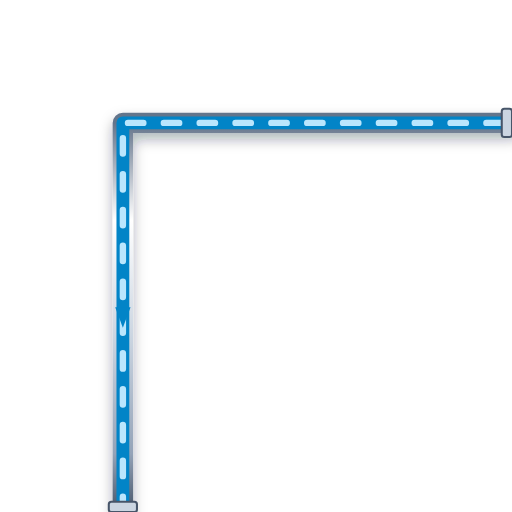
t = 0.00 s
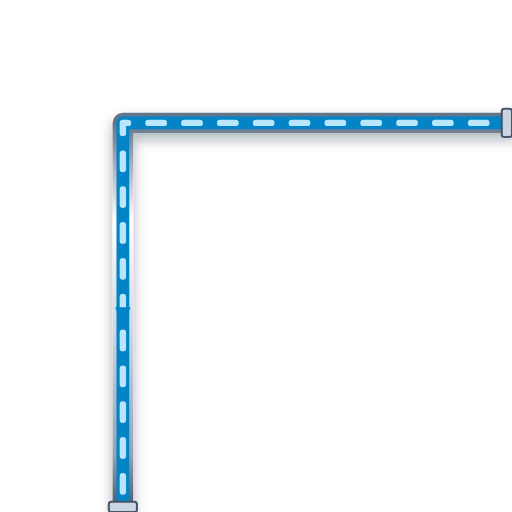
t = 0.20 s
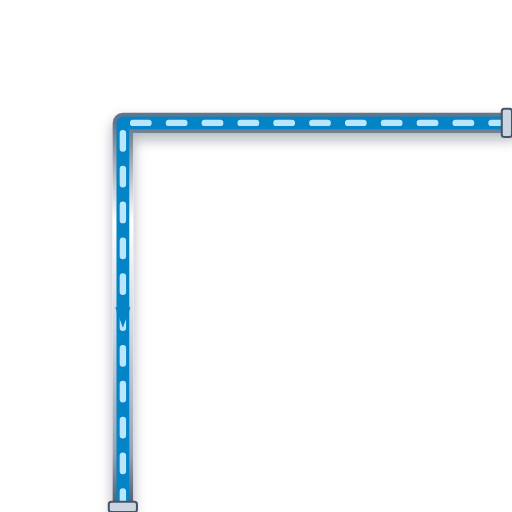
t = 0.40 s
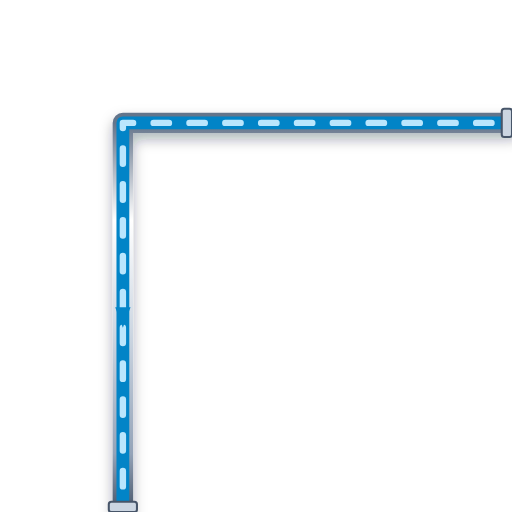
t = 0.60 s

The animated SVG that drew these frames (rendered in a browser with its animation timeline set to each time). Animation: 1 CSS @keyframes rule; one cycle of 0.80 s, repeats indefinitely.

<svg xmlns="http://www.w3.org/2000/svg" viewBox="0 0 200 200" width="200" height="200">
  <defs>
    <style>
      @keyframes p-flow-anim {
        from { stroke-dashoffset: 24; } to { stroke-dashoffset: 0; }
      }
      .anim-p-flow {
        stroke-dasharray: 6 8;
        animation: p-flow-anim 0.8s linear infinite;
      }
    </style>
    <filter id="ssPipeShadow" x="-15%" y="-15%" width="130%" height="130%">
      <feDropShadow dx="0" dy="2.5" stdDeviation="2.5" flood-color="#0f172a" flood-opacity="0.32" />
    </filter>
    <linearGradient id="ssPipeGradH" x1="0%" y1="0%" x2="0%" y2="100%">
      <stop offset="0%" stop-color="#64748b" /><stop offset="25%" stop-color="#ffffff" />
      <stop offset="55%" stop-color="#cbd5e1" /><stop offset="85%" stop-color="#94a3b8" /><stop offset="100%" stop-color="#475569" />
    </linearGradient>
  </defs>

  <!-- Stainless Steel 316 Outer Casing (8px with 3D Drop Shadow) -->
  <path d="M 200 48 L 48 48 L 48 200" stroke="url(#ssPipeGradH)" stroke-width="8" fill="none" stroke-linecap="round" stroke-linejoin="round" filter="url(#ssPipeShadow)"/>

  <!-- Process Fluid Core (5px) -->
  <path d="M 200 48 L 48 48 L 48 200" stroke="#0284C7" stroke-width="5" fill="none" stroke-linecap="round" stroke-linejoin="round"/>

  <!-- Animated Fluid Flow Stream Dashes (2.5px) -->
  <path d="M 200 48 L 48 48 L 48 200" stroke="#BAE6FD" stroke-width="2.5" fill="none" stroke-linejoin="round" stroke-linecap="round" class="anim-p-flow"/>

  <!-- Directional Flow Arrow -->
  <polygon points="45,120 48,128 51,120" fill="#0284C7" />

  <!-- ANSI Flange Connection Collars -->
  <rect x="196" y="42.5" width="4" height="11" rx="1" fill="#cbd5e1" stroke="#475569" stroke-width="0.8"/>
  <rect x="42.5" y="196" width="11" height="4" rx="1" fill="#cbd5e1" stroke="#475569" stroke-width="0.8"/>
</svg>
